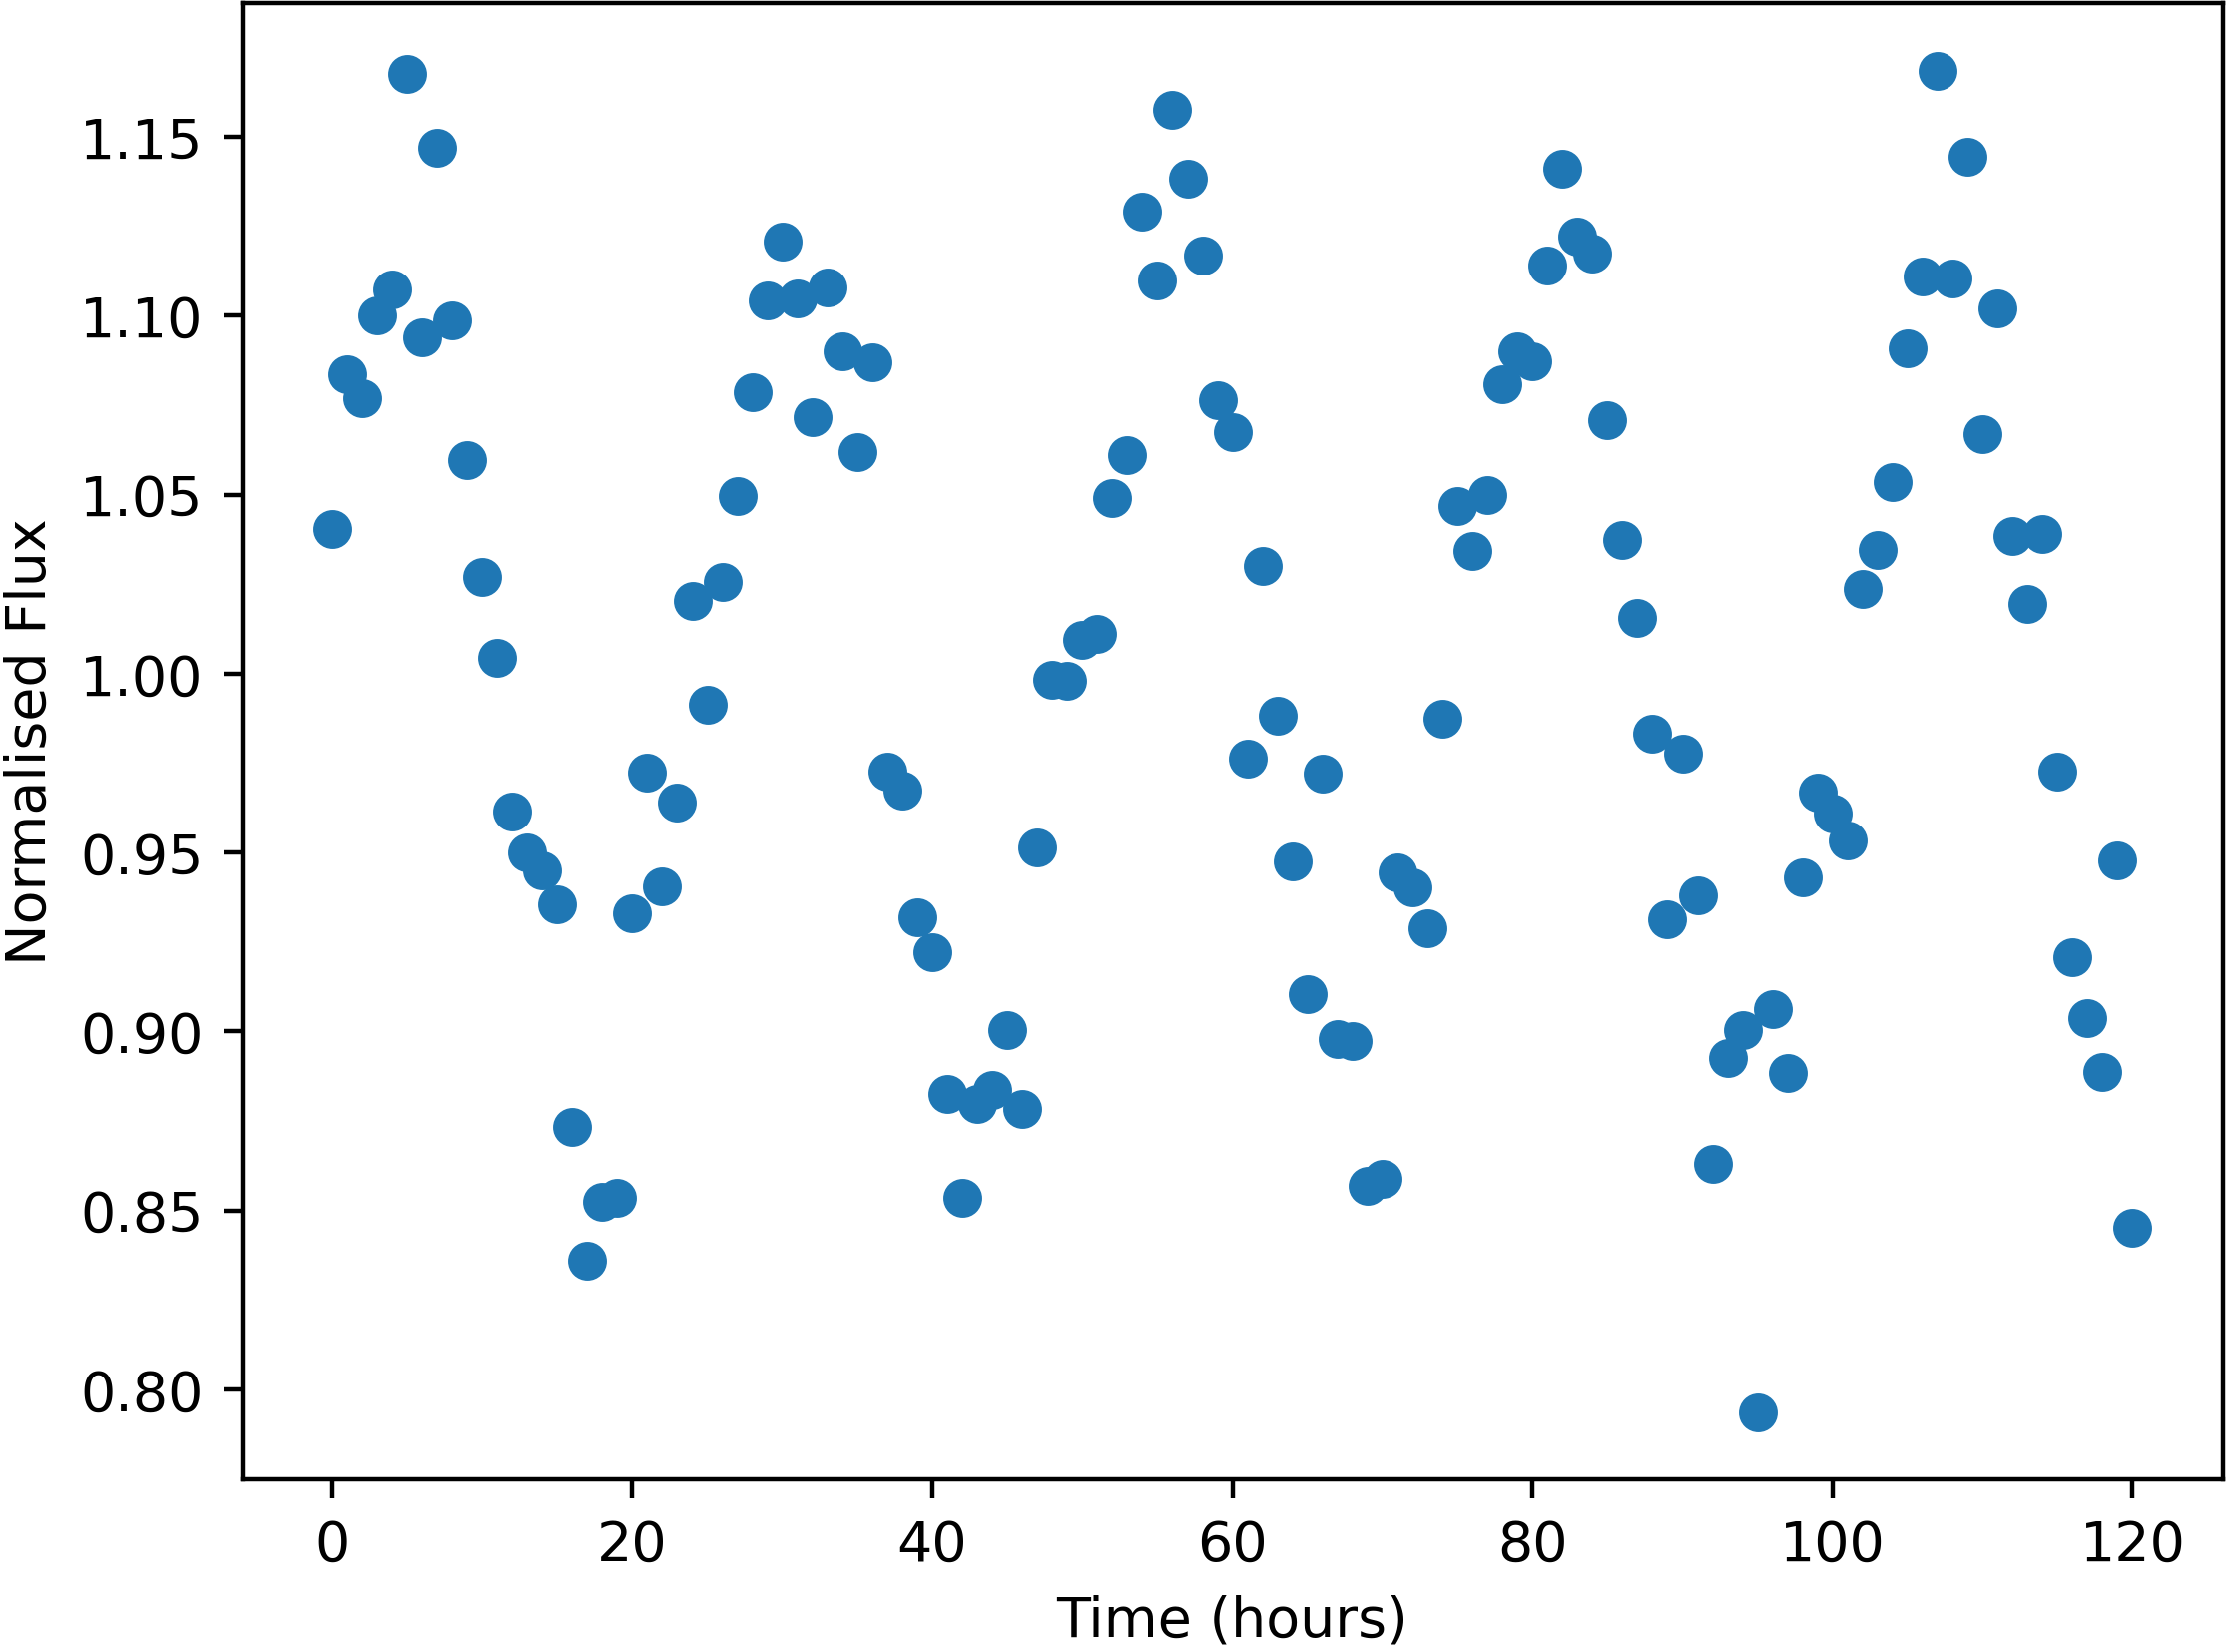

Source data for this figure (header and first rows):
Time, NormalisedFlux
0.0, 1.04
1.0, 1.084
2.0, 1.077
3.0, 1.1
4.0, 1.107
5.0, 1.168
6.0, 1.094
7.0, 1.147
8.0, 1.099
9.0, 1.06
10.0, 1.027
11.0, 1.005
12.0, 0.9616
13.0, 0.95
14.0, 0.9451
15.0, 0.9356
16.0, 0.8732
17.0, 0.836
18.0, 0.8524
19.0, 0.8535
20.0, 0.9329
21.0, 0.9723
22.0, 0.9405
23.0, 0.964
24.0, 1.02
25.0, 0.9914
26.0, 1.026
27.0, 1.05
28.0, 1.079
29.0, 1.104
30.0, 1.121
31.0, 1.105
32.0, 1.072
33.0, 1.108
34.0, 1.09
35.0, 1.062
36.0, 1.087
37.0, 0.9727
38.0, 0.9673
39.0, 0.9319
40.0, 0.9221
41.0, 0.8824
42.0, 0.8535
43.0, 0.8797
44.0, 0.8836
45.0, 0.9002
46.0, 0.8784
47.0, 0.9513
48.0, 0.9983
49.0, 0.998
50.0, 1.01
51.0, 1.011
52.0, 1.049
53.0, 1.061
54.0, 1.129
55.0, 1.11
56.0, 1.158
57.0, 1.138
58.0, 1.117
59.0, 1.076
... 61 more rows
